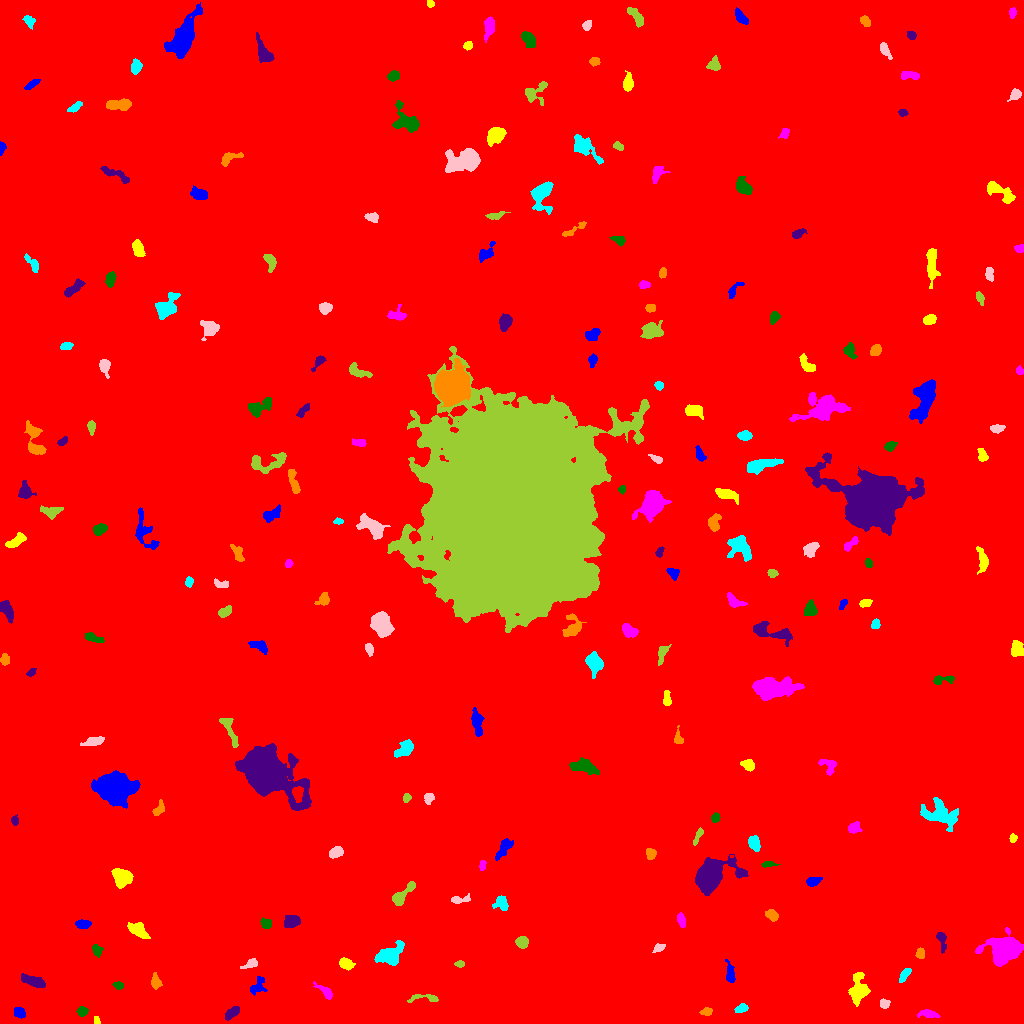

Values plotted in this chart, from the file beside it:
ID, X, Y, A, B, theta, total_flux, mu_max, mu_median, mu_mean, R_fwhm, R_e, R10, R90, x_start, x_end, y_start, y_end, area, greylevel
0, 519.8, 519.9, 300.4, 291.6, -0.2277, 2558858, 20.0, 2.0, 2.662, 64, 245, 90.82, 407.5, 0, 1023, 0, 1023, 961417, 2.662
1, 19.28, 10.93, 2.714, 2.186, -0.5609, 325.0, 6.0, 2.0, 2.778, 4.26, 3.141, 1.262, 4.886, 14, 25, 5, 16, 117, 10.78
2, 96.47, 2.689, 2.223, 1.381, -1.399, 135.0, 6.0, 3.0, 2.755, 2.877, 2.111, 0.7979, 3.29, 94, 100, 0, 7, 49, 10.76
3, 928.6, 9.422, 5.086, 1.956, -0.1223, 415.0, 6.0, 3.0, 2.862, 5.046, 3.785, 1.493, 5.917, 917, 940, 6, 14, 145, 9.862
4, 82.29, 12.19, 2.488, 2.271, 0.1944, 420.0, 9.0, 4.0, 4.242, 3.568, 2.985, 1.262, 4.754, 76, 88, 7, 17, 99, 11.24
5, 231.5, 10.59, 4.389, 2.052, 0.6365, 622.0, 10.0, 4.0, 4.231, 4.549, 3.827, 1.493, 5.89, 225, 239, 3, 17, 147, 11.23
6, 706.9, 11.94, 2.795, 1.924, 0.1402, 291.0, 6.0, 3.5, 3.307, 4.184, 2.932, 1.128, 4.478, 699, 712, 8, 16, 88, 10.31
7, 741.7, 15.41, 2.957, 1.961, 0.355, 245.0, 6.0, 2.0, 2.379, 3.742, 2.985, 1.128, 4.687, 734, 748, 11, 20, 103, 10.38
8, 884, 19.66, 2.443, 2.216, 0.2097, 326.0, 7.0, 4.0, 3.663, 3.989, 2.985, 1.128, 4.583, 880, 890, 15, 25, 89, 10.66
9, 424.2, 25.43, 9.172, 2.064, -0.02211, 361.0, 5.0, 2.0, 2.391, 4.442, 3.949, 1.596, 6.024, 407, 438, 21, 29, 151, 9.391
10, 304, 21.1, 2.378, 1.852, -0.4668, 318.0, 9.0, 3.0, 3.457, 3.241, 2.646, 0.9772, 4.26, 299, 309, 17, 26, 92, 11.46
11, 257.1, 37.84, 5.377, 3.04, 1.066, 456.0, 7.0, 2.0, 2.576, 3.7, 3.909, 1.493, 6.482, 250, 267, 28, 47, 177, 9.576
12, 858.5, 32.84, 6.79, 3.91, 1.473, 1509, 11.0, 3.0, 3.744, 5.698, 5.499, 2.111, 9.115, 848, 870, 17, 51, 403, 11.74
13, 325.8, 31.38, 5.331, 1.989, -0.7453, 443.0, 7.0, 3.0, 3.055, 4.146, 3.7, 1.493, 5.836, 313, 332, 24, 42, 145, 10.06
14, 118.3, 37.76, 2.474, 1.524, -0.1549, 190.0, 6.0, 2.0, 2.568, 3.241, 2.394, 0.9772, 3.827, 112, 123, 34, 42, 74, 10.57
15, 32.81, 42.36, 6.12, 2.068, -0.3244, 560.0, 6.0, 2.0, 2.383, 5.971, 4.514, 1.784, 6.91, 21, 45, 36, 50, 235, 10.38
16, 155.7, 41.58, 3.359, 2.105, -1.419, 646.0, 12.0, 4.0, 4.969, 4.068, 3.241, 1.262, 5.293, 151, 162, 34, 51, 130, 12.97
17, 904.6, 48.82, 4.155, 1.789, 0.9401, 379.0, 6.0, 3.0, 3.185, 4.886, 3.478, 1.382, 5.382, 899, 911, 41, 55, 119, 13.18
18, 251.3, 59.91, 3.742, 1.82, 0.3678, 466.0, 12.0, 3.0, 4.052, 3.29, 2.821, 0.9772, 4.754, 240, 257, 55, 65, 115, 12.05
19, 459.6, 59.51, 2.089, 1.551, 0.0236, 190.0, 7.0, 3.0, 3.065, 2.877, 2.257, 0.7979, 3.613, 454, 464, 56, 63, 62, 11.06
20, 938.1, 51.63, 2.77, 2.333, 1.121, 454.0, 8.0, 4.0, 4.018, 4.26, 3.241, 1.262, 5.14, 933, 943, 45, 58, 113, 11.02
21, 730.5, 49.17, 5.448, 1.841, -1.381, 190.0, 3.0, 1.0, 1.21, 4.222, 3.523, 1.382, 5.585, 725, 735, 41, 64, 157, 9.21
22, 346.1, 59.66, 3.365, 2.477, -0.3964, 887.0, 12.0, 6.0, 5.953, 4.983, 3.742, 1.493, 5.809, 339, 355, 53, 66, 149, 12.95
23, 1005, 74.56, 7.76, 5.906, 0.1362, 9376, 35.0, 8.0, 11.04, 7.736, 7.59, 2.932, 13.33, 975, 1023, 57, 96, 849, 17.04
24, 96.36, 73.69, 3.127, 2.175, -1.099, 323.0, 7.0, 3.0, 3.047, 3.523, 3.09, 1.128, 5.015, 92, 103, 66, 79, 106, 10.05
25, 941.5, 83.6, 5.481, 2.019, -1.385, 485.0, 9.0, 3.0, 3.489, 3.241, 3.568, 1.262, 5.781, 936, 946, 70, 91, 139, 10.49
26, 920.6, 69.46, 2.344, 1.902, 1.432, 210.0, 5.0, 2.0, 2.36, 3.523, 2.646, 1.128, 4.146, 915, 924, 65, 76, 89, 10.36
27, 389.6, 68.08, 6.153, 4.383, 0.5042, 2505, 17.0, 4.0, 5.95, 6.05, 5.614, 2.257, 9.558, 374, 404, 58, 83, 421, 12.95
28, 659, 75.86, 3.066, 1.875, 0.4743, 301.0, 6.0, 3.0, 3.42, 4.442, 3.038, 1.262, 4.583, 652, 665, 71, 80, 88, 10.42
29, 522.1, 81.12, 2.946, 2.668, -0.6506, 510.0, 7.0, 4.0, 3.669, 4.82, 3.613, 1.493, 5.614, 515, 528, 75, 87, 139, 11.67
30, 915.1, 108.5, 5.062, 1.63, 1.073, 281.0, 5.0, 2.0, 2.051, 4.146, 3.568, 1.382, 5.441, 909, 921, 98, 118, 137, 10.05
31, 82.77, 99.33, 3.605, 2.193, -0.0002171, 478.0, 6.0, 4.0, 3.734, 5.323, 3.742, 1.493, 5.557, 75, 91, 95, 104, 128, 10.73
32, 138.6, 93.17, 5.511, 3.031, -0.6327, 1253, 10.0, 5.0, 5.199, 6.652, 5.015, 2.034, 7.653, 127, 150, 85, 101, 241, 12.2
33, 680.9, 103.3, 3.335, 1.65, -1.35, 264.0, 7.0, 2.0, 2.422, 2.985, 2.877, 1.128, 4.72, 677, 685, 96, 111, 109, 10.42
34, 265.9, 99.73, 2.536, 2.326, -0.698, 343.0, 7.0, 3.0, 3.267, 3.785, 3.09, 1.262, 4.918, 260, 271, 95, 106, 105, 13.27
35, 291.8, 102, 3.873, 2.73, 0.252, 704.0, 8.0, 4.0, 3.686, 5.614, 4.146, 1.693, 6.457, 284, 300, 96, 108, 191, 11.69
36, 772, 108.4, 3.06, 2.246, -0.6495, 491.0, 8.0, 4.0, 3.866, 4.652, 3.385, 1.382, 5.202, 765, 778, 102, 114, 127, 13.87
37, 501.4, 120.7, 3.588, 2.93, -0.9187, 461.0, 7.0, 2.0, 2.728, 4.146, 3.785, 1.493, 6.024, 492, 508, 113, 128, 169, 11.73
38, 459.2, 123.8, 5.352, 1.812, 0.1062, 299.0, 5.0, 2.0, 2.451, 4.146, 3.432, 1.262, 5.352, 451, 470, 120, 130, 122, 10.45
39, 401.9, 128.3, 8.071, 2.6, 0.7879, 974.0, 9.0, 4.0, 3.896, 5.352, 4.853, 1.871, 7.632, 392, 415, 118, 142, 250, 10.9
40, 451.2, 143.5, 3.579, 3.128, -0.6852, 1269, 15.0, 5.0, 5.64, 4.618, 4.222, 1.693, 6.817, 444, 461, 136, 151, 225, 13.64
41, 813, 141.9, 3.391, 1.957, 0.1963, 252.0, 5.0, 2.0, 2.016, 4.029, 3.241, 1.262, 4.951, 806, 822, 137, 146, 125, 10.02
42, 121.8, 145.7, 4.253, 3.879, -0.6271, 2466, 21.0, 7.0, 7.879, 5.528, 5.078, 1.954, 8.176, 111, 133, 135, 155, 313, 14.88
43, 482.3, 158, 2.575, 1.578, 1.434, 240.0, 6.0, 4.0, 3.636, 3.785, 2.646, 0.9772, 3.949, 479, 486, 153, 163, 66, 10.64
44, 768.1, 159, 4.222, 1.262, 0.05269, 247.0, 8.0, 3.0, 3.087, 2.821, 2.646, 0.9772, 4.334, 761, 780, 156, 162, 80, 10.09
45, 710.2, 146.9, 9.351, 6.175, 0.4929, 9988, 40.0, 6.0, 10.16, 7.59, 7.548, 2.932, 13.63, 695, 748, 128, 169, 983, 17.16
46, 650.5, 169.6, 2.793, 2.328, -1.496, 368.0, 7.0, 3.0, 3.439, 3.868, 3.241, 1.262, 5.078, 646, 656, 164, 175, 107, 10.44
47, 754, 180.4, 3.812, 2.613, -1.154, 982.0, 12.0, 6.0, 6.062, 5.441, 4.107, 1.596, 6.257, 748, 760, 172, 188, 162, 13.06
48, 335.7, 170.9, 3.221, 2.194, 0.3801, 519.0, 8.0, 3.0, 3.579, 4.549, 3.385, 1.382, 5.352, 329, 343, 165, 177, 145, 11.58
49, 698.4, 188.2, 4.176, 1.295, 1.087, 192.0, 8.0, 2.0, 1.939, 2.034, 2.523, 0.7979, 4.478, 693, 703, 178, 196, 99, 9.939
50, 960.8, 171.7, 6.752, 2.923, 1.047, 509.0, 7.0, 3.0, 2.558, 3.7, 4.478, 1.596, 6.817, 951, 972, 163, 185, 199, 9.558
51, 503.6, 174.8, 6.515, 2.523, 0.9659, 500.0, 4.0, 3.0, 2.392, 7.291, 4.918, 1.954, 7.136, 495, 513, 163, 185, 209, 9.392
52, 1012, 184.9, 2.208, 1.465, 1.496, 176.0, 7.0, 2.5, 2.839, 2.706, 2.257, 0.7979, 3.568, 1009, 1017, 181, 190, 62, 10.84
53, 854.1, 195.8, 3.354, 2.661, 0.5508, 379.0, 6.0, 3.0, 2.961, 4.983, 3.7, 1.493, 5.698, 848, 862, 190, 202, 128, 10.96
54, 715.2, 205.5, 2.254, 1.878, 1.137, 155.0, 5.0, 2.0, 1.987, 2.877, 2.646, 0.9772, 4.068, 711, 720, 201, 211, 78, 9.987
55, 14.57, 203.0, 2.264, 1.596, -1.453, 136.0, 5.0, 2.0, 2.0, 2.764, 2.394, 0.7979, 3.7, 11, 18, 198, 209, 68, 10.0
56, 158.3, 213.8, 3.648, 2.018, 0.9195, 355.0, 8.0, 3.0, 2.958, 3.656, 3.09, 1.128, 5.015, 152, 164, 208, 224, 120, 10.96
57, 940, 209.7, 9.661, 6.064, -0.4539, 2641, 9.0, 4.0, 4.402, 9.097, 7.919, 3.141, 12.28, 920, 958, 192, 226, 600, 10.4
58, 429, 225.6, 2.638, 2.441, 1.076, 274.0, 6.0, 2.0, 2.74, 3.909, 3.09, 1.262, 4.918, 424, 434, 219, 230, 100, 9.74
59, 406.6, 225.4, 2.13, 1.755, 0.8869, 224.0, 8.0, 3.0, 3.294, 2.764, 2.394, 0.7979, 3.909, 403, 411, 221, 230, 68, 11.29
... 174 more rows
